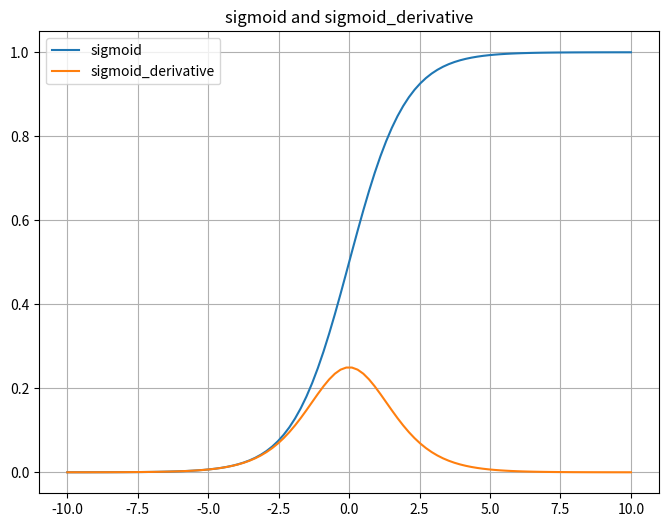

Reproduce this figure in Python.
import numpy as np
import matplotlib.pyplot as plt


def sigmoid(x):
    return 1 / (1 + np.exp(-x))


def sigmoid_derivative(x):
    return sigmoid(x) * (1 - sigmoid(x))


# 定义x的范围
x = np.linspace(-10, 10, 100)
# 计算sigmoid的值
y_sigmoid = sigmoid(x)
# 计算sigmoid导数的值
y_derivative = sigmoid_derivative(x)

# 绘制
plt.figure(figsize=(8, 6))
plt.plot(x, y_sigmoid, label="sigmoid")
plt.plot(x, y_derivative, label="sigmoid_derivative")
plt.title("sigmoid and sigmoid_derivative")
plt.legend()
plt.grid(True)
plt.show()
